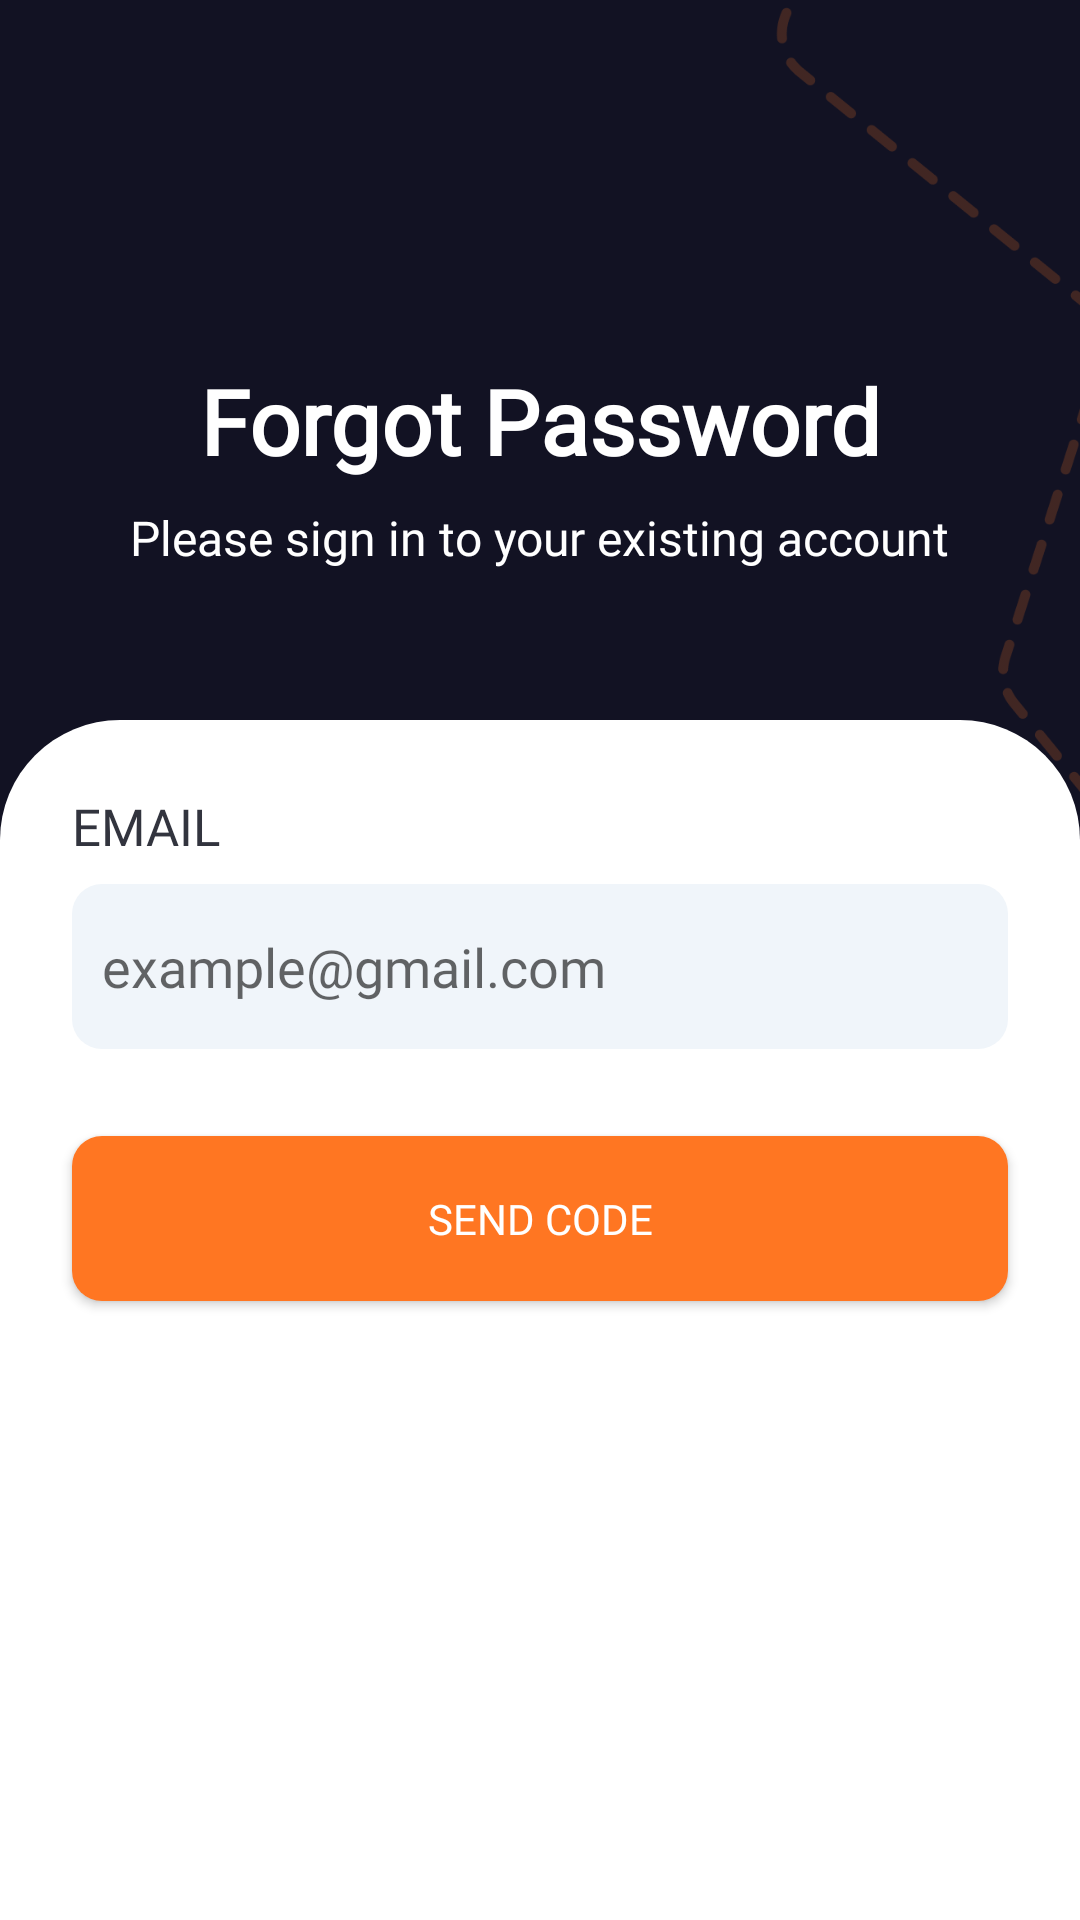

This screen was rendered from an Android layout file. Write that file and the resources it references.
<!-- AndroidManifest.xml: application theme Theme.FoodApp -->
<!-- res/layout/fragment_forgot_password.xml -->
<?xml version="1.0" encoding="utf-8"?>
<FrameLayout xmlns:android="http://schemas.android.com/apk/res/android"
    xmlns:tools="http://schemas.android.com/tools"
    android:layout_width="match_parent"
    android:layout_height="match_parent"
    xmlns:app="http://schemas.android.com/apk/res-auto"
    tools:context=".screens.auth.ForgotPassword">

    <androidx.constraintlayout.widget.ConstraintLayout
        android:id="@+id/constrainlayoutone"
        android:layout_width="match_parent"
        android:layout_height="match_parent"
        android:background="@color/LoginBg"
        >
        <ImageView
            android:id="@+id/gray_ellipse"
            android:layout_width="140dp"
            android:layout_height="120dp"
            app:layout_constraintStart_toStartOf="parent"
            app:layout_constraintTop_toTopOf="parent"
            android:src="@drawable/loginellipse"
            />

        <ImageView
            android:id="@+id/back_btn"
            android:layout_width="wrap_content"
            android:layout_height="wrap_content"
            app:layout_constraintStart_toStartOf="parent"
            app:layout_constraintTop_toTopOf="parent"
            android:src="@drawable/back_btn"
            android:layout_marginStart="24dp"
            android:layout_marginTop="30dp"
            app:layout_constraintBottom_toBottomOf="@id/gray_ellipse"
            />

        <ImageView
            android:layout_width="201dp"
            android:layout_height="390dp"
            app:layout_constraintEnd_toEndOf="parent"
            app:layout_constraintTop_toTopOf="parent"
            android:src="@drawable/auth_bg_orange"
            android:layout_marginEnd="-50dp"
            />

        <TextView
            android:id="@+id/textlogin"
            android:layout_width="wrap_content"
            android:layout_height="wrap_content"
            app:layout_constraintStart_toStartOf="parent"
            app:layout_constraintEnd_toEndOf="parent"
            app:layout_constraintTop_toTopOf="parent"
            android:text="Forgot Password"
            android:fontFamily="@font/sen_regular"
            android:textStyle="bold"
            android:textSize="30dp"
            android:layout_marginTop="120dp"
            android:textColor="@color/white"
            />

        <TextView
            android:id="@+id/description_login"
            android:layout_width="wrap_content"
            android:layout_height="wrap_content"
            app:layout_constraintStart_toStartOf="parent"
            app:layout_constraintEnd_toEndOf="parent"
            app:layout_constraintTop_toBottomOf="@+id/textlogin"
            android:text="Please sign in to your existing account"
            android:fontFamily="@font/sen_regular"
            android:textSize="16dp"
            android:layout_marginTop="8dp"
            android:textColor="@color/white"
            />



        <androidx.constraintlayout.widget.ConstraintLayout
            android:id="@+id/constraintlayoutsecond"
            android:layout_width="0dp"
            android:layout_height="0dp"
            android:layout_marginTop="50dp"
            app:layout_constraintStart_toStartOf="parent"
            app:layout_constraintEnd_toEndOf="parent"
            app:layout_constraintTop_toBottomOf="@+id/description_login"
            app:layout_constraintBottom_toBottomOf="parent"
            android:background="@drawable/roundcorner_view"
            >
            <TextView
                android:id="@+id/textemail"
                android:layout_width="wrap_content"
                android:layout_height="wrap_content"
                android:text="EMAIL"
                android:fontFamily="@font/sen_regular"
                android:textColor="@color/EmailTextColor"
                app:layout_constraintStart_toStartOf="@+id/constraintlayoutsecond"
                app:layout_constraintTop_toTopOf="@id/constraintlayoutsecond"
                android:layout_marginTop="24dp"
                android:layout_marginStart="24dp"
                android:textSize="17dp"
                />
            <EditText
                android:id="@+id/emailedittext"
                android:layout_width="match_parent"
                android:layout_height="55dp"
                android:layout_marginStart="24dp"
                android:layout_marginEnd="24dp"
                android:layout_marginTop="8dp"
                android:paddingStart="10dp"
                android:singleLine="true"
                android:inputType="textEmailAddress"
                android:hint="example@gmail.com"
                android:fontFamily="@font/sen_regular"
                android:background="@drawable/logindialogbox"
                app:layout_constraintStart_toStartOf="@+id/textemail"
                app:layout_constraintEnd_toEndOf="parent"
                app:layout_constraintTop_toBottomOf="@+id/textemail"
                />


            <Button
                android:id="@+id/sendbtn"
                android:layout_width="match_parent"
                android:layout_height="55dp"
                android:layout_marginTop="29dp"
                android:layout_marginEnd="24dp"
                android:layout_marginStart="24dp"
                android:text="SEND CODE"
                android:fontFamily="@font/sen_bold"
                android:textColor="@color/white"
                android:background="@drawable/btn_design"
                app:layout_constraintStart_toStartOf="parent"
                app:layout_constraintEnd_toEndOf="parent"
                app:layout_constraintTop_toBottomOf="@+id/emailedittext"
                />




        </androidx.constraintlayout.widget.ConstraintLayout>
    </androidx.constraintlayout.widget.ConstraintLayout>

</FrameLayout>
<!-- resources referenced by this layout -->
<resources>
  <color name="EmailTextColor">#32343E</color>
  <color name="LoginBg">#121223</color>
  <color name="white">#FFFFFFFF</color>
  <!-- drawable auth_bg_orange: png bitmap (drawable, 12591 bytes) -->
  <!-- drawable btn_design (drawable) -->
  <shape android:shape="rectangle"
      xmlns:android="http://schemas.android.com/apk/res/android">
      <solid android:color="@color/Orange" />
      <size android:width="10dp" android:height="2dp" />
      <item android:color="@color/white" />
      <corners android:radius="10dp" />
  </shape>
  <!-- drawable logindialogbox (drawable) -->
  <shape android:shape="rectangle"
      xmlns:android="http://schemas.android.com/apk/res/android">
      <solid android:color="@color/LoginDialogBox" />
      <size android:width="10dp" android:height="2dp" />
      <item android:color="@color/white" />
      <corners android:radius="10dp" />
  </shape>
  <!-- drawable roundcorner_view (drawable) -->
  <?xml version="1.0" encoding="utf-8"?>
  <shape xmlns:android="http://schemas.android.com/apk/res/android"
      android:shape="rectangle">
  
      <solid android:color="@color/white" />
  
      <corners
          android:topLeftRadius="40dp"
          android:topRightRadius="40dp"
          android:bottomLeftRadius="0dp"
          android:bottomRightRadius="0dp" />
  </shape>
  <style name="Theme.FoodApp" parent="Base.Theme.FoodApp" />
  <color name="Orange">#FF7622</color>
  <color name="LoginDialogBox">#F0F5FA</color>
  <style name="Base.Theme.FoodApp" parent="Theme.Design.Light">
          
          
      </style>
</resources>
